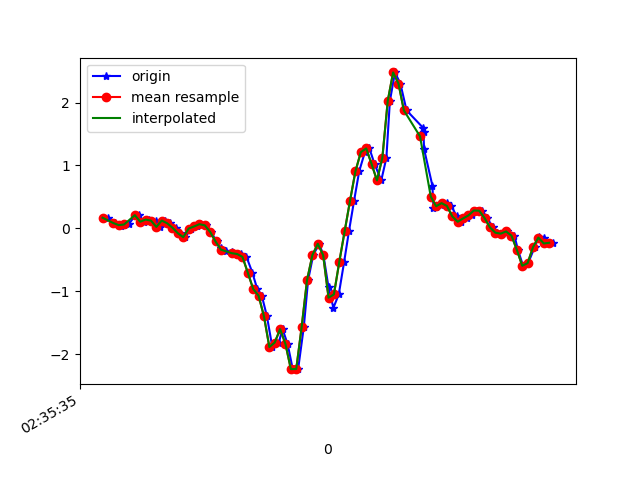

Values plotted in this chart, from the file beside it:
1617849335299, 544978921955456, 0.16806863, 0.044670932, -0.029224522
1617849335326, 544978940977216, 0.08377, -0.2204, 0.008649
1617849335347, 544978959998992, 0.04345, -0.03718, -0.03045
1617849335359, 544978979045568, 0.05689, 0.006797, -0.02312
1617849335377, 544978998067328, 0.06056, -0.07506, -0.03411
1617849335402, 544979017130896, 0.2108, 0.2988, -0.09642
1617849335415, 544979036154272, 0.2072, 0.003132, -0.07076
1617849335435, 544979055177648, 0.1045, 0.1082, -0.1086
1617849335454, 544979074201040, 0.1387, 0.2805, -0.08176
1617849335477, 544979093249232, 0.1216, -0.1679, -0.03045
1617849335492, 544979112272624, 0.02146, -0.01519, -0.08298
1617849335511, 544979131231056, 0.1229, 0.09843, -0.02556
1617849335531, 544979150275024, 0.0801, -0.3463, 0.007427
1617849335554, 544979169294192, 0.009244, 0.04101, -0.01334
1617849335568, 544979188313360, -0.07872, -0.07872, 0.06851
1617849335587, 544979207332496, -0.141, -0.3561, 0.04408
1617849335610, 544979226407376, -0.004195, 0.2218, 0.01964
1617849335631, 544979245428144, 0.02879, -0.1166, 0.07096
1617849335644, 544979264448944, 0.06544, 0.07766, 0.04164
1617849335663, 544979283469712, 0.04712, 0.1094, 0.03797
1617849335682, 544979302515312, -0.05795, 0.09843, 0.08195
1617849335705, 544979321534128, -0.2094, 0.1192, 0.1455
1617849335720, 544979340579568, -0.3206, 0.1497, 0.2567
1617849335739, 544979359600240, -0.3585, 0.234, 0.3764
1617849335760, 544979378620912, -0.3829, 0.3941, 0.4998
1617849335779, 544979397666416, -0.4086, 0.5957, 0.6171
1617849335796, 544979416687152, -0.4086, 0.8498, 0.6904
1617849335815, 544979435729776, -0.4538, 1.163, 0.7527
1617849335837, 544979454750320, -0.7067, 1.565, 0.8687
1617849335855, 544979473770928, -0.9657, 2.001, 1.12
1617849335872, 544979492816368, -1.072, 2.4, 1.427
1617849335891, 544979511836912, -1.399, 2.954, 1.443
1617849335911, 544979530862896, -1.888, 3.753, 1.408
1617849335935, 544979549908464, -1.816, 4.693, 1.368
1617849335949, 544979568929264, -1.603, 5.475, 1.428
1617849335968, 544979587974832, -1.842, 5.809, 1.465
1617849335987, 544979606995568, -2.24, 5.86, 1.668
1617849336007, 544979626007920, -2.238, 5.578, 1.917
1617849336028, 544979645053232, -1.572, 5.175, 1.963
1617849336044, 544979664073776, -0.8252, 4.579, 1.631
1617849336063, 544979683094256, -0.4269, 3.723, 1.1
1617849336085, 544979702139568, -0.2461, 2.737, 0.6415
1617849336101, 544979721160112, -0.4269, 1.913, 0.2713
1617849336120, 544979740190512, -0.9413, 1.13, -0.04144
1617849336138, 544979759236144, -1.265, 0.2951, -0.2369
1617849336158, 544979778256880, -1.051, -0.3793, -0.4031
1617849336178, 544979797277680, -0.5332, -0.8191, -0.5692
1617849336196, 544979816323248, -0.04451, -1.182, -0.7036
1617849336215, 544979835343216, 0.4405, -1.546, -0.7843
1617849336234, 544979854363888, 0.9072, -1.949, -0.871
1617849336255, 544979873409520, 1.21, -2.376, -0.9504
1617849336272, 544979892430320, 1.27, -2.861, -1.01
1617849336291, 544979911451120, 1.022, -3.452, -1.053
1617849336316, 544979930462832, 0.7618, -4.002, -1.17
1617849336335, 544979949482736, 1.12, -4.322, -1.338
1617849336348, 544979968502768, 2.024, -4.421, -1.405
1617849336367, 544979987547632, 2.478, -4.427, -1.358
1617849336387, 544980006567664, 2.301, -4.454, -1.3
1617849336410, 544980025610096, 1.875, -4.379, -1.222
1617849336471, 544980044630640, 1.6, -4.213, -1.172
1617849336473, 544980063675888, 1.527, -3.945, -1.14
... 27 more rows
